Run: headless pygame with SDL's dummy video driver; simulated clock (each Clock.tick advances the game by its frame time, no real sleeping); random seed 0; keys injected as events and as key.get_pressed() state; mouse plan: one left click at the window centre at the start of phase 2, then a move to the lower-right quarter at the start of phase 3.
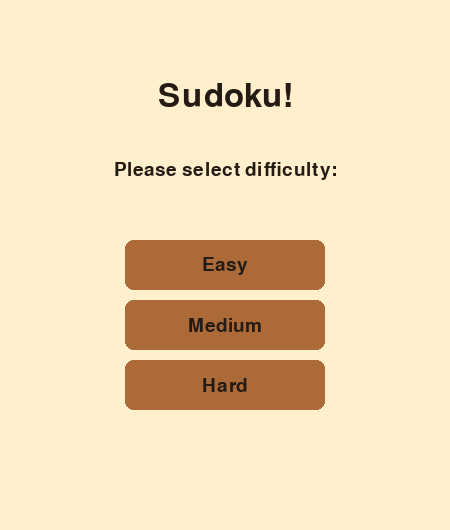
Frame 1 of 4 · flips 1–60 · no input
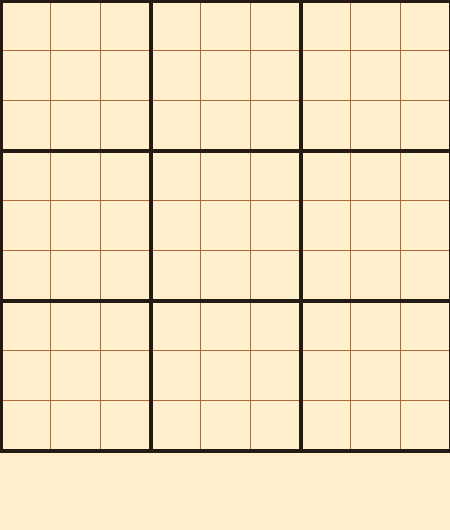
Frame 2 of 4 · flips 61–180 · clicked the window centre · tapped SPACE, RETURN · held RIGHT (→), D
Frame 3 of 4 · flips 181–300 · moved the mouse to the lower-right quarter · held DOWN (↓), S · screen unchanged from frame 2, image omitted
Frame 4 of 4 · flips 301–420 · held LEFT (←), A, UP (↑), W · screen unchanged from frame 3, image omitted

The pygame program that drew these frames:

import pygame

#define colors
color_beige = (255, 239, 204)
color_dark_brown = (36, 27, 20)
color_light_brown = (173, 106, 57)

def main():
    pygame.init()

    title_font = pygame.font.SysFont("Arial", 48)
    subtitle_font = pygame.font.SysFont("Arial", 28)

    #sudoku grid settings
    cell_size = 50
    grid_size = 9
    board_width = cell_size * grid_size
    board_height = cell_size * grid_size

    #add small space for buttons at bottom
    window_width = board_width
    window_height = board_height + 80

    screen = pygame.display.set_mode((window_width, window_height))
    pygame.display.set_caption("Sudoku")
    clock = pygame.time.Clock()
    running = True

    difficulty = None

    def start_screen():
        #welcome screen
        while True:
            screen.fill(color_beige)

            #title text
            start_surf = title_font.render("Sudoku!", True, color_dark_brown)
            screen.blit(start_surf, (window_width//2 - start_surf.get_width()//2, 80))

            #difficulty text
            sub_start_surf = subtitle_font.render("Please select difficulty:", True, color_dark_brown)
            screen.blit(sub_start_surf, (window_width//2 - sub_start_surf.get_width()//2, 160))


            #difficulty buttons
            easy_rect = pygame.Rect(window_width//2 - 100, 240, 200, 50)
            pygame.draw.rect(screen, color_light_brown, easy_rect, border_radius=8)
            easy_text = subtitle_font.render("Easy", True, color_dark_brown)
            screen.blit(easy_text, (easy_rect.centerx - easy_text.get_width()//2, easy_rect.centery - easy_text.get_height()//2))

            medium_rect = pygame.Rect(window_width // 2 - 100, 300, 200, 50)
            pygame.draw.rect(screen, color_light_brown, medium_rect, border_radius=8)
            medium_text = subtitle_font.render("Medium", True, color_dark_brown)
            screen.blit(medium_text, (medium_rect.centerx - medium_text.get_width() // 2, medium_rect.centery - medium_text.get_height() // 2))

            hard_rect = pygame.Rect(window_width // 2 - 100, 360, 200, 50)
            pygame.draw.rect(screen, color_light_brown, hard_rect, border_radius=8)
            hard_text = subtitle_font.render("Hard", True, color_dark_brown)
            screen.blit(hard_text, (hard_rect.centerx - hard_text.get_width() // 2, hard_rect.centery - hard_text.get_height() // 2))

            #event loop bcs I couldn't get it to work out of the function lol
            for event in pygame.event.get():
                if event.type == pygame.QUIT:
                    running = False
                    pygame.quit()
                    exit()
                if event.type == pygame.MOUSEBUTTONDOWN:
                    if easy_rect.collidepoint(event.pos):
                        difficulty = "easy"
                        game_screen(difficulty)
                        break
                    if medium_rect.collidepoint(event.pos):
                        difficulty = "medium"
                        game_screen(difficulty)
                        break
                    if hard_rect.collidepoint(event.pos):
                        difficulty = "hard"
                        game_screen(difficulty)
                        break

            pygame.display.flip()
            clock.tick(60)


    def init_grid():
        screen.fill(color_beige)

        # thin grid lines (every cell)
        for col in range(grid_size + 1):
            pygame.draw.line(screen, color_light_brown, (col * cell_size, 0), (col * cell_size, board_height), 1)
        for row in range(grid_size + 1):
            pygame.draw.line(screen, color_light_brown, (0, row * cell_size), (board_width, row * cell_size), 1)

        # thick grid lines (every 3 cells for 3x3 boxes)
        for col in range(0, grid_size + 1, 3):
            pygame.draw.line(screen, color_dark_brown, (col * cell_size, 0), (col * cell_size, board_height), 4)
        for row in range(0, grid_size + 1, 3):
            pygame.draw.line(screen, color_dark_brown, (0, row * cell_size), (board_width, row * cell_size), 4)

        pygame.display.flip()
        clock.tick(60)


    def game_screen(difficulty):
        init_grid()
        while True:
            for event in pygame.event.get():
                if event.type == pygame.QUIT:
                    running = False
                    pygame.quit()
                    exit()
            pygame.display.flip()
            clock.tick(60)



    def game_won_screen():
        #screen for when user wins w/ exit button
        while True:
            screen.fill(color_beige)

            #text
            start_surf = title_font.render("You beat Sudoku!", True, color_dark_brown)
            screen.blit(start_surf, (window_width//2 - start_surf.get_width()//2, 80))

            #exit button
            exit_rect = pygame.Rect(window_width // 2 - 100, 240, 200, 50)
            pygame.draw.rect(screen, color_light_brown, exit_rect, border_radius=8)
            exit_text = subtitle_font.render("Exit", True, color_dark_brown)
            screen.blit(exit_text, (exit_rect.centerx - exit_text.get_width() // 2, exit_rect.centery - exit_text.get_height() // 2))

            for event in pygame.event.get():
                if event.type == pygame.QUIT or event.type == pygame.MOUSEBUTTONDOWN and exit_rect.collidepoint(event.pos):
                    running = False
                    pygame.quit()
                    exit()


    def game_over_screen():
        # screen for when user loses w/ restart button
        while True:
            screen.fill(color_beige)

            # text
            start_surf = title_font.render("Game Over...", True, color_dark_brown)
            screen.blit(start_surf, (window_width // 2 - start_surf.get_width() // 2, 80))

            # restart button
            restart_rect = pygame.Rect(window_width // 2 - 100, 240, 200, 50)
            pygame.draw.rect(screen, color_light_brown, restart_rect, border_radius=8)
            restart_text = subtitle_font.render("Restart", True, color_dark_brown)
            screen.blit(restart_text, (restart_rect.centerx - restart_text.get_width() // 2,
                                    restart_rect.centery - restart_text.get_height() // 2))

            for event in pygame.event.get():
                if event.type == pygame.QUIT:
                    running = False
                    pygame.quit()
                    exit()
                if event.type == pygame.MOUSEBUTTONDOWN:
                    if restart_rect.collidepoint(event.pos):
                        start_screen()
                        break



    try:
        start_screen()
        while running:
            for event in pygame.event.get():
                if event.type == pygame.QUIT:
                    running = False


    finally:
        pygame.quit()

if __name__ == "__main__":
    main()





# def main():
#
#     clock = pygame.time.Clock()
#     running = True
